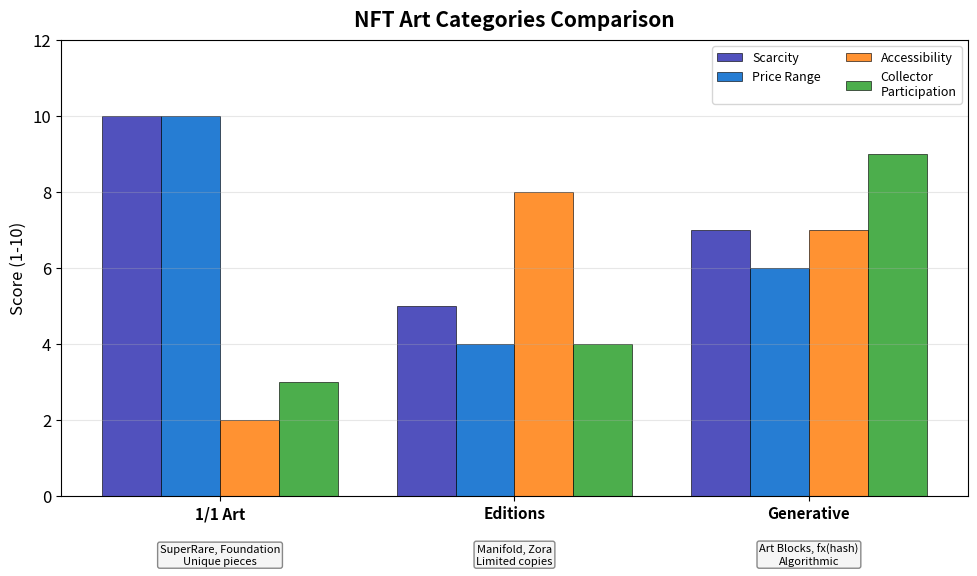

Here is the Python script that generated this plot: (Note: this script raises an exception after producing the figure.)
"""
NFT Art Categories Comparison
Comparing 1/1 art, editions, and generative art
"""

import matplotlib.pyplot as plt
import numpy as np
from pathlib import Path

CHART_METADATA = {
    'title': 'NFT Art Categories',
    'url': 'https://github.com/Digital-AI-Finance/Blockchain_Crypto/tree/main/Module_C_NFTs_Digital_Assets/L25_Digital_Art_Collectibles/charts/01_nft_art_categories'
}

plt.rcParams.update({
    'font.size': 14,
    'axes.labelsize': 14,
    'axes.titlesize': 16,
    'xtick.labelsize': 12,
    'ytick.labelsize': 12,
    'legend.fontsize': 12,
    'figure.figsize': (10, 6),
    'figure.dpi': 150
})

MLPURPLE = '#3333B2'
MLBLUE = '#0066CC'
MLORANGE = '#FF7F0E'
MLGREEN = '#2CA02C'
MLRED = '#D62728'

fig, ax = plt.subplots(figsize=(10, 6))

# Categories and their characteristics (scores 1-10)
categories = ['1/1 Art', 'Editions', 'Generative']
characteristics = {
    'Scarcity': [10, 5, 7],
    'Price Range': [10, 4, 6],
    'Accessibility': [2, 8, 7],
    'Collector\nParticipation': [3, 4, 9],
}

x = np.arange(len(categories))
width = 0.2
colors = [MLPURPLE, MLBLUE, MLORANGE, MLGREEN]

for i, (char, values) in enumerate(characteristics.items()):
    bars = ax.bar(x + i * width - 0.3, values, width, label=char,
                  color=colors[i], edgecolor='black', linewidth=0.5, alpha=0.85)

ax.set_ylabel('Score (1-10)', fontsize=12)
ax.set_xticks(x)
ax.set_xticklabels(categories, fontsize=11, fontweight='bold')
ax.set_ylim(0, 12)

ax.legend(loc='upper right', fontsize=9, ncol=2)
ax.grid(True, alpha=0.3, axis='y')

# Add category descriptions
descriptions = [
    'SuperRare, Foundation\nUnique pieces',
    'Manifold, Zora\nLimited copies',
    'Art Blocks, fx(hash)\nAlgorithmic'
]
for i, desc in enumerate(descriptions):
    ax.text(i, -1.8, desc, ha='center', fontsize=8, style='italic',
            bbox=dict(boxstyle='round,pad=0.2', facecolor='#F5F5F5', edgecolor='#888'))

ax.set_title('NFT Art Categories Comparison', fontweight='bold', fontsize=15, pad=10)
plt.tight_layout()

output_path = Path(__file__).parent / 'chart.pdf'
plt.savefig(output_path, bbox_inches='tight', dpi=300)
print(f"Chart saved to: {output_path.absolute()}")
plt.close()
